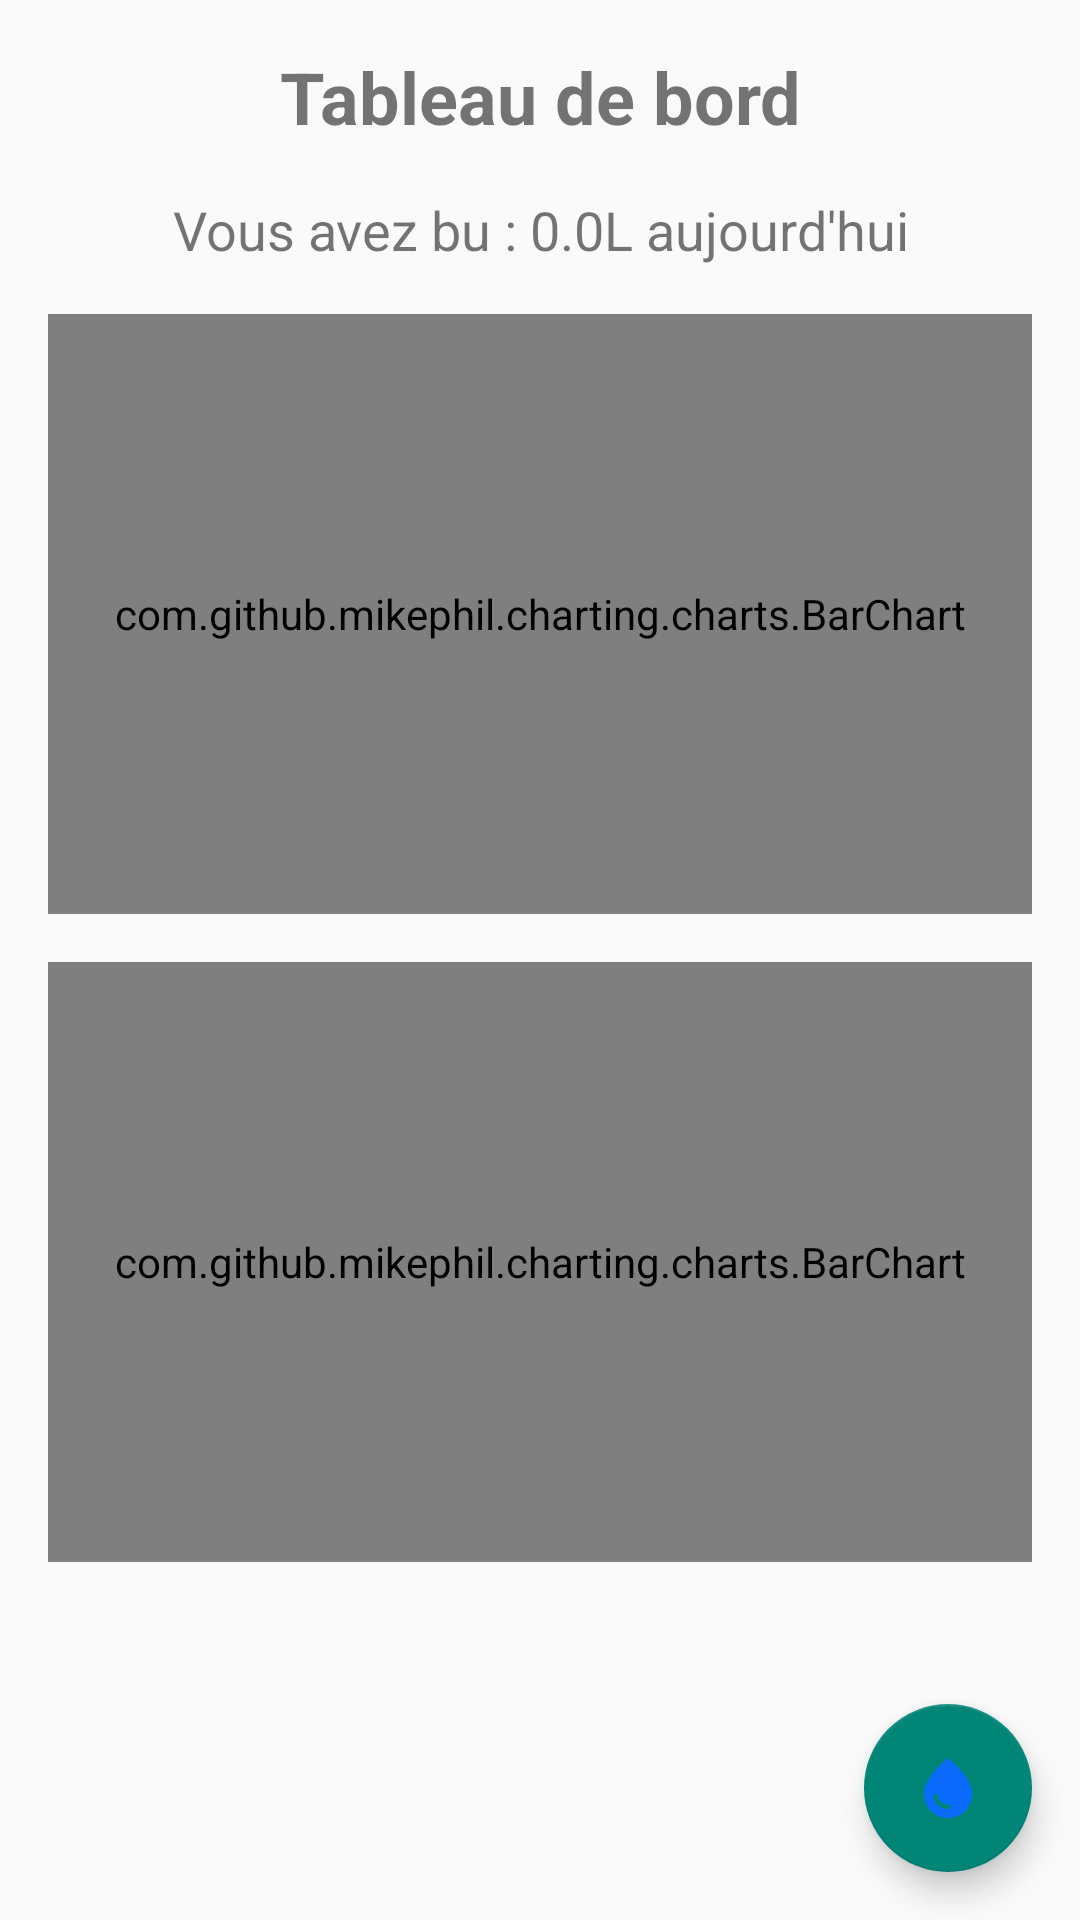

Android layout source for this screen:
<!-- AndroidManifest.xml: application theme Theme.Saha_Plus -->
<!-- res/layout/fragment_dashboard.xml -->
<androidx.coordinatorlayout.widget.CoordinatorLayout
    xmlns:android="http://schemas.android.com/apk/res/android"
    xmlns:app="http://schemas.android.com/apk/res-auto"
    android:layout_width="match_parent"
    android:layout_height="match_parent">

    <LinearLayout
        android:layout_width="match_parent"
        android:layout_height="match_parent"
        android:orientation="vertical"
        android:padding="16dp">

        
        <TextView
            android:id="@+id/tv_dashboard_title"
            android:layout_width="match_parent"
            android:layout_height="wrap_content"
            android:text="Tableau de bord"
            android:textAlignment="center"
            android:textSize="24sp"
            android:textStyle="bold"
            android:paddingBottom="16dp"/>

        
        <TextView
            android:id="@+id/tv_today_consumption"
            android:layout_width="match_parent"
            android:layout_height="wrap_content"
            android:gravity="center"
            android:text="Vous avez bu : 0.0L aujourd'hui"
            android:textSize="18sp"
            android:paddingBottom="16dp"/>

        
        <com.github.mikephil.charting.charts.BarChart
            android:id="@+id/barChartToday"
            android:layout_width="match_parent"
            android:layout_height="200dp"
            android:layout_marginBottom="16dp" />

        <com.github.mikephil.charting.charts.BarChart
            android:id="@+id/barChartWeek"
            android:layout_width="match_parent"
            android:layout_height="200dp" />


    </LinearLayout>

    
    <com.google.android.material.floatingactionbutton.FloatingActionButton
        android:id="@+id/fab_add_consumption"
        android:layout_width="wrap_content"
        android:layout_height="wrap_content"
        android:layout_gravity="bottom|end"
        android:layout_margin="16dp"
        android:contentDescription="Add Consumption"
        app:srcCompat="@drawable/ic_water"/>
</androidx.coordinatorlayout.widget.CoordinatorLayout>
<!-- resources referenced by this layout -->
<resources>
  <!-- drawable ic_water (drawable) -->
  <vector xmlns:android="http://schemas.android.com/apk/res/android" android:height="24dp" android:tint="#0B6BFF" android:viewportHeight="24" android:viewportWidth="24" android:width="24dp">
        
      <path android:fillColor="@android:color/white" android:pathData="M12,2c-5.33,4.55 -8,8.48 -8,11.8c0,4.98 3.8,8.2 8,8.2s8,-3.22 8,-8.2C20,10.48 17.33,6.55 12,2zM7.83,14c0.37,0 0.67,0.26 0.74,0.62c0.41,2.22 2.28,2.98 3.64,2.87c0.43,-0.02 0.79,0.32 0.79,0.75c0,0.4 -0.32,0.73 -0.72,0.75c-2.13,0.13 -4.62,-1.09 -5.19,-4.12C7.01,14.42 7.37,14 7.83,14z"/>
      
  </vector>
  <style name="Theme.Saha_Plus" parent="Base.Theme.Waterreminder" />
  <style name="Base.Theme.Waterreminder" parent="Theme.AppCompat.DayNight.NoActionBar">
  
  
          
          
      </style>
</resources>
